Run: headless pygame with SDL's dummy video driver; simulated clock (each Clock.tick advances the game by its frame time, no real sleeping); random seed 0; keys injected as events and as key.get_pressed() state; no mouse input.
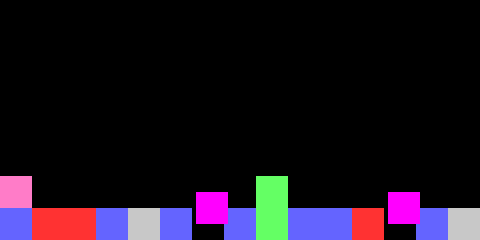
Frame 1 of 4 · flips 1–60 · no input
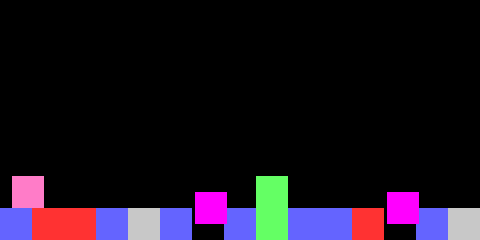
Frame 2 of 4 · flips 61–180 · tapped SPACE, RETURN · held RIGHT (→), D
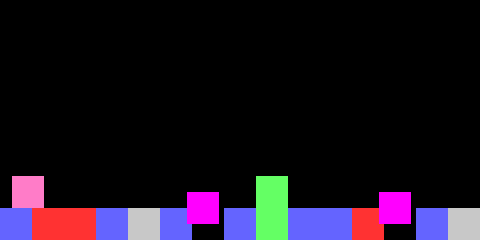
Frame 3 of 4 · flips 181–300 · held DOWN (↓), S
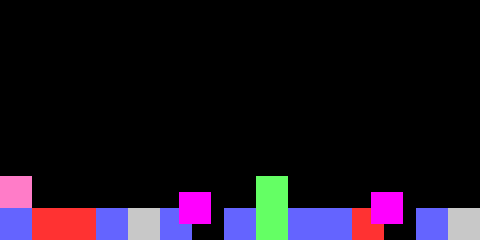
Frame 4 of 4 · flips 301–420 · held LEFT (←), A, UP (↑), W

The pygame program that drew these frames:

import pygame
import sys

pygame.init()

# Constants
SCREEN_WIDTH = 480
SCREEN_HEIGHT = 240
TILE_SIZE = 32
GRAVITY = 1
JUMP_STRENGTH = 15

# Setup display
screen = pygame.display.set_mode((SCREEN_WIDTH, SCREEN_HEIGHT))
pygame.display.set_caption("Scrolling Platformer")

# New terrain layout (20 tiles)
level = [
    'block', 'lava', 'lava', 'block', 'spike',
    'block', 'enemy', 'block', 'tall_block', 'block',
    'block', 'lava', 'enemy', 'block', 'spike',
    'block', 'tall_block', 'block', 'block', 'block'
]

LEVEL_WIDTH = len(level) * TILE_SIZE

# Surfaces
block_surf = pygame.Surface((TILE_SIZE, TILE_SIZE)); block_surf.fill((100, 100, 255))
lava_surf = pygame.Surface((TILE_SIZE, TILE_SIZE)); lava_surf.fill((255, 50, 50))
spike_surf = pygame.Surface((TILE_SIZE, TILE_SIZE)); spike_surf.fill((200, 200, 200))
tall_block_surf = pygame.Surface((TILE_SIZE, TILE_SIZE * 2)); tall_block_surf.fill((100, 255, 100))
enemy_surf = pygame.Surface((TILE_SIZE, TILE_SIZE)); enemy_surf.fill((255, 0, 255))

# Enemies
enemies = []

def spawn_enemies():
    enemies.clear()  # FIX duplication
    for i, tile in enumerate(level):
        if tile == 'enemy':
            x = i * TILE_SIZE
            y = SCREEN_HEIGHT - TILE_SIZE - TILE_SIZE // 2
            rect = pygame.Rect(x, y, TILE_SIZE, TILE_SIZE)
            enemies.append({'rect': rect, 'dir': 1, 'origin_x': x})

def find_starting_block():
    for i, tile in enumerate(level):
        if tile in ('block', 'tall_block'):
            tile_x = i * TILE_SIZE
            tile_y = SCREEN_HEIGHT - TILE_SIZE
            if tile == 'block':
                return pygame.Rect(tile_x, tile_y - TILE_SIZE, TILE_SIZE, TILE_SIZE)
            elif tile == 'tall_block':
                return pygame.Rect(tile_x, tile_y - TILE_SIZE * 2, TILE_SIZE, TILE_SIZE)

spawn_enemies()
player = find_starting_block()
player_speed = 4
player_vel_y = 0
on_ground = False

# Scroll
scroll_x = 0

# Death & scroll-back flags
dead = False
scrolling_back = False

# Game loop
clock = pygame.time.Clock()
running = True
while running:
    clock.tick(60)
    screen.fill((0, 0, 0))

    for event in pygame.event.get():
        if event.type == pygame.QUIT:
            running = False

    keys = pygame.key.get_pressed()

    if dead:
        scrolling_back = True
        player_vel_y = 0

    if scrolling_back:
        scroll_x -= 10
        scroll_x = max(0, scroll_x)

        if scroll_x == 0:
            player = find_starting_block()
            spawn_enemies()  # now safely resets
            dead = False
            scrolling_back = False
            player_vel_y = 0
    else:
        # Movement
        move_x = 0
        if keys[pygame.K_LEFT]:
            move_x = -player_speed
        if keys[pygame.K_RIGHT]:
            move_x = player_speed

        player.x += move_x

        # Gravity
        player.y += player_vel_y
        player_vel_y += GRAVITY
        on_ground = False

        # Terrain collision
        for i, tile in enumerate(level):
            tile_x = i * TILE_SIZE
            tile_y = SCREEN_HEIGHT - TILE_SIZE

            if tile == 'block':
                tile_rect = pygame.Rect(tile_x, tile_y, TILE_SIZE, TILE_SIZE)
            elif tile == 'tall_block':
                tile_rect = pygame.Rect(tile_x, tile_y - TILE_SIZE, TILE_SIZE, TILE_SIZE * 2)
            else:
                continue

            if player.colliderect(tile_rect):
                if player_vel_y > 0 and player.bottom <= tile_rect.top + player_vel_y:
                    player.bottom = tile_rect.top
                    player_vel_y = 0
                    on_ground = True
                elif player_vel_y < 0 and player.top >= tile_rect.bottom - player_vel_y:
                    player.top = tile_rect.bottom
                    player_vel_y = 0

        # Jump
        if keys[pygame.K_SPACE] and on_ground:
            player_vel_y = -JUMP_STRENGTH

        # Move enemies
        for enemy in enemies:
            enemy['rect'].x += enemy['dir']
            if abs(enemy['rect'].x - enemy['origin_x']) >= TILE_SIZE:
                enemy['dir'] *= -1

        # Collision: danger tiles
        for i, tile in enumerate(level):
            tile_x = i * TILE_SIZE
            tile_y = SCREEN_HEIGHT - TILE_SIZE
            tile_rect = None

            if tile in ('lava', 'spike'):
                tile_rect = pygame.Rect(tile_x, tile_y, TILE_SIZE, TILE_SIZE)

            if tile_rect and player.colliderect(tile_rect):
                dead = True

        # Collision: enemies
        for enemy in enemies:
            if player.colliderect(enemy['rect']):
                dead = True

        # Fall off screen
        if player.y > SCREEN_HEIGHT:
            dead = True

        # Clamp and scroll
        player.x = max(0, min(player.x, LEVEL_WIDTH - TILE_SIZE))
        scroll_x = player.x - SCREEN_WIDTH // 2
        scroll_x = max(0, min(scroll_x, LEVEL_WIDTH - SCREEN_WIDTH))

    # Draw terrain
    for i, tile in enumerate(level):
        tile_x = i * TILE_SIZE - scroll_x
        tile_y = SCREEN_HEIGHT - TILE_SIZE

        if tile_x + TILE_SIZE < 0 or tile_x > SCREEN_WIDTH:
            continue

        if tile == 'block':
            screen.blit(block_surf, (tile_x, tile_y))
        elif tile == 'lava':
            screen.blit(lava_surf, (tile_x, tile_y))
        elif tile == 'spike':
            screen.blit(spike_surf, (tile_x, tile_y))
        elif tile == 'tall_block':
            screen.blit(tall_block_surf, (tile_x, tile_y - TILE_SIZE))

    # Draw enemies
    for enemy in enemies:
        screen.blit(enemy_surf, (enemy['rect'].x - scroll_x, enemy['rect'].y))

    # Draw player
    player_screen_x = player.x - scroll_x
    pygame.draw.rect(screen, (255, 124, 200), (player_screen_x, player.y, TILE_SIZE, TILE_SIZE))
    pygame.display.flip()

pygame.quit()
sys.exit()
